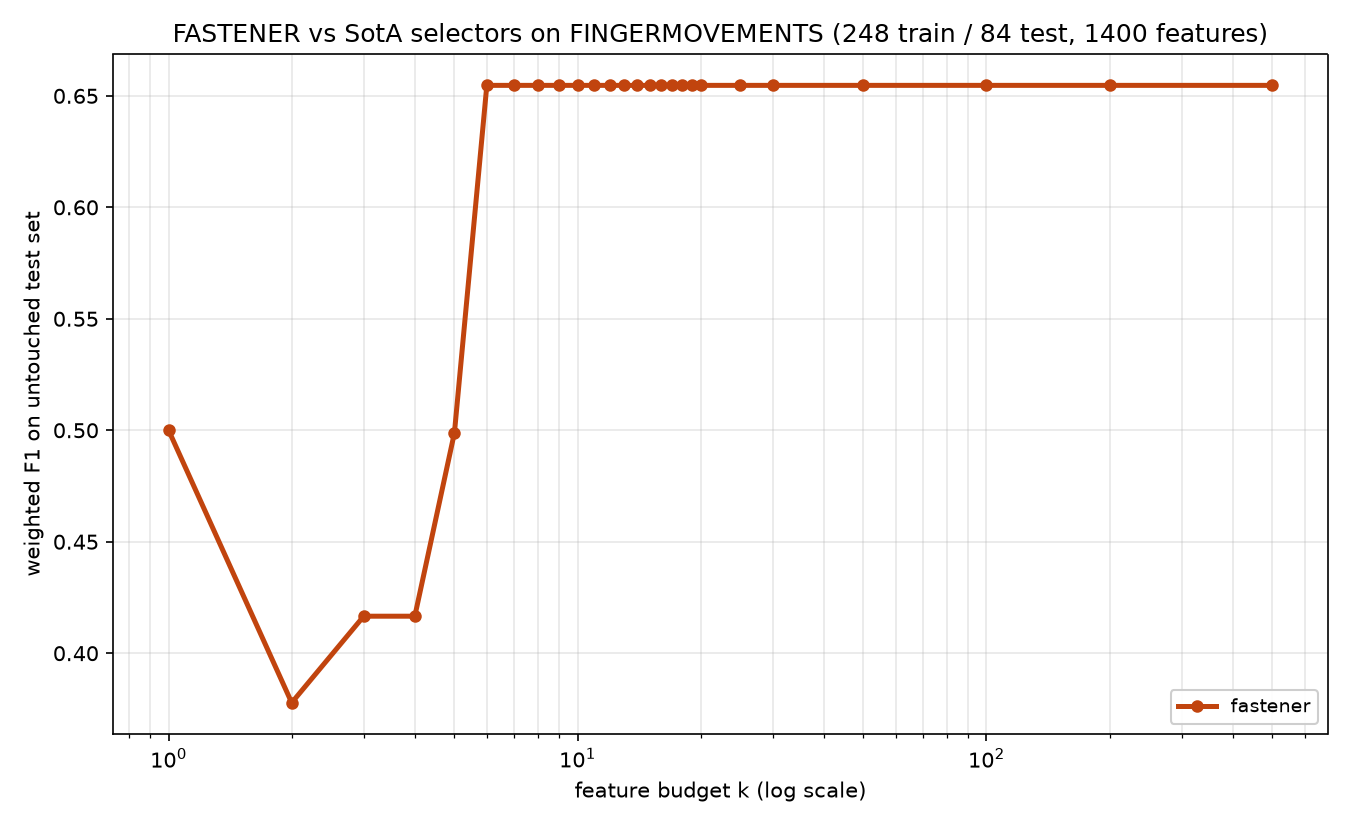

The file beside this chart, header and first rows:
method, algorithm_id, seed, budget_k, n_features_used, val_f1, test_f1, test_accuracy, test_balanced_accuracy
fastener, fastener@f7f475c+b7e724d#e357, 1999, 1, 1, 0.5819, 0.5, 0.5, 0.5
fastener, fastener@f7f475c+b7e724d#e357, 1999, 2, 2, 0.6543, 0.3778, 0.381, 0.381
fastener, fastener@f7f475c+b7e724d#e357, 1999, 3, 3, 0.7252, 0.4166, 0.4167, 0.4167
fastener, fastener@f7f475c+b7e724d#e357, 1999, 4, 3, 0.7252, 0.4166, 0.4167, 0.4167
fastener, fastener@f7f475c+b7e724d#e357, 1999, 5, 5, 0.7491, 0.4989, 0.5, 0.5
fastener, fastener@f7f475c+b7e724d#e357, 1999, 6, 6, 0.7497, 0.6547, 0.6548, 0.6548
fastener, fastener@f7f475c+b7e724d#e357, 1999, 7, 6, 0.7497, 0.6547, 0.6548, 0.6548
fastener, fastener@f7f475c+b7e724d#e357, 1999, 8, 6, 0.7497, 0.6547, 0.6548, 0.6548
fastener, fastener@f7f475c+b7e724d#e357, 1999, 9, 6, 0.7497, 0.6547, 0.6548, 0.6548
fastener, fastener@f7f475c+b7e724d#e357, 1999, 10, 6, 0.7497, 0.6547, 0.6548, 0.6548
fastener, fastener@f7f475c+b7e724d#e357, 1999, 11, 6, 0.7497, 0.6547, 0.6548, 0.6548
fastener, fastener@f7f475c+b7e724d#e357, 1999, 12, 6, 0.7497, 0.6547, 0.6548, 0.6548
fastener, fastener@f7f475c+b7e724d#e357, 1999, 13, 6, 0.7497, 0.6547, 0.6548, 0.6548
fastener, fastener@f7f475c+b7e724d#e357, 1999, 14, 6, 0.7497, 0.6547, 0.6548, 0.6548
fastener, fastener@f7f475c+b7e724d#e357, 1999, 15, 6, 0.7497, 0.6547, 0.6548, 0.6548
fastener, fastener@f7f475c+b7e724d#e357, 1999, 16, 6, 0.7497, 0.6547, 0.6548, 0.6548
fastener, fastener@f7f475c+b7e724d#e357, 1999, 17, 6, 0.7497, 0.6547, 0.6548, 0.6548
fastener, fastener@f7f475c+b7e724d#e357, 1999, 18, 6, 0.7497, 0.6547, 0.6548, 0.6548
fastener, fastener@f7f475c+b7e724d#e357, 1999, 19, 6, 0.7497, 0.6547, 0.6548, 0.6548
fastener, fastener@f7f475c+b7e724d#e357, 1999, 20, 6, 0.7497, 0.6547, 0.6548, 0.6548
fastener, fastener@f7f475c+b7e724d#e357, 1999, 25, 6, 0.7497, 0.6547, 0.6548, 0.6548
fastener, fastener@f7f475c+b7e724d#e357, 1999, 30, 6, 0.7497, 0.6547, 0.6548, 0.6548
fastener, fastener@f7f475c+b7e724d#e357, 1999, 50, 6, 0.7497, 0.6547, 0.6548, 0.6548
fastener, fastener@f7f475c+b7e724d#e357, 1999, 100, 6, 0.7497, 0.6547, 0.6548, 0.6548
fastener, fastener@f7f475c+b7e724d#e357, 1999, 200, 6, 0.7497, 0.6547, 0.6548, 0.6548
fastener, fastener@f7f475c+b7e724d#e357, 1999, 500, 6, 0.7497, 0.6547, 0.6548, 0.6548
